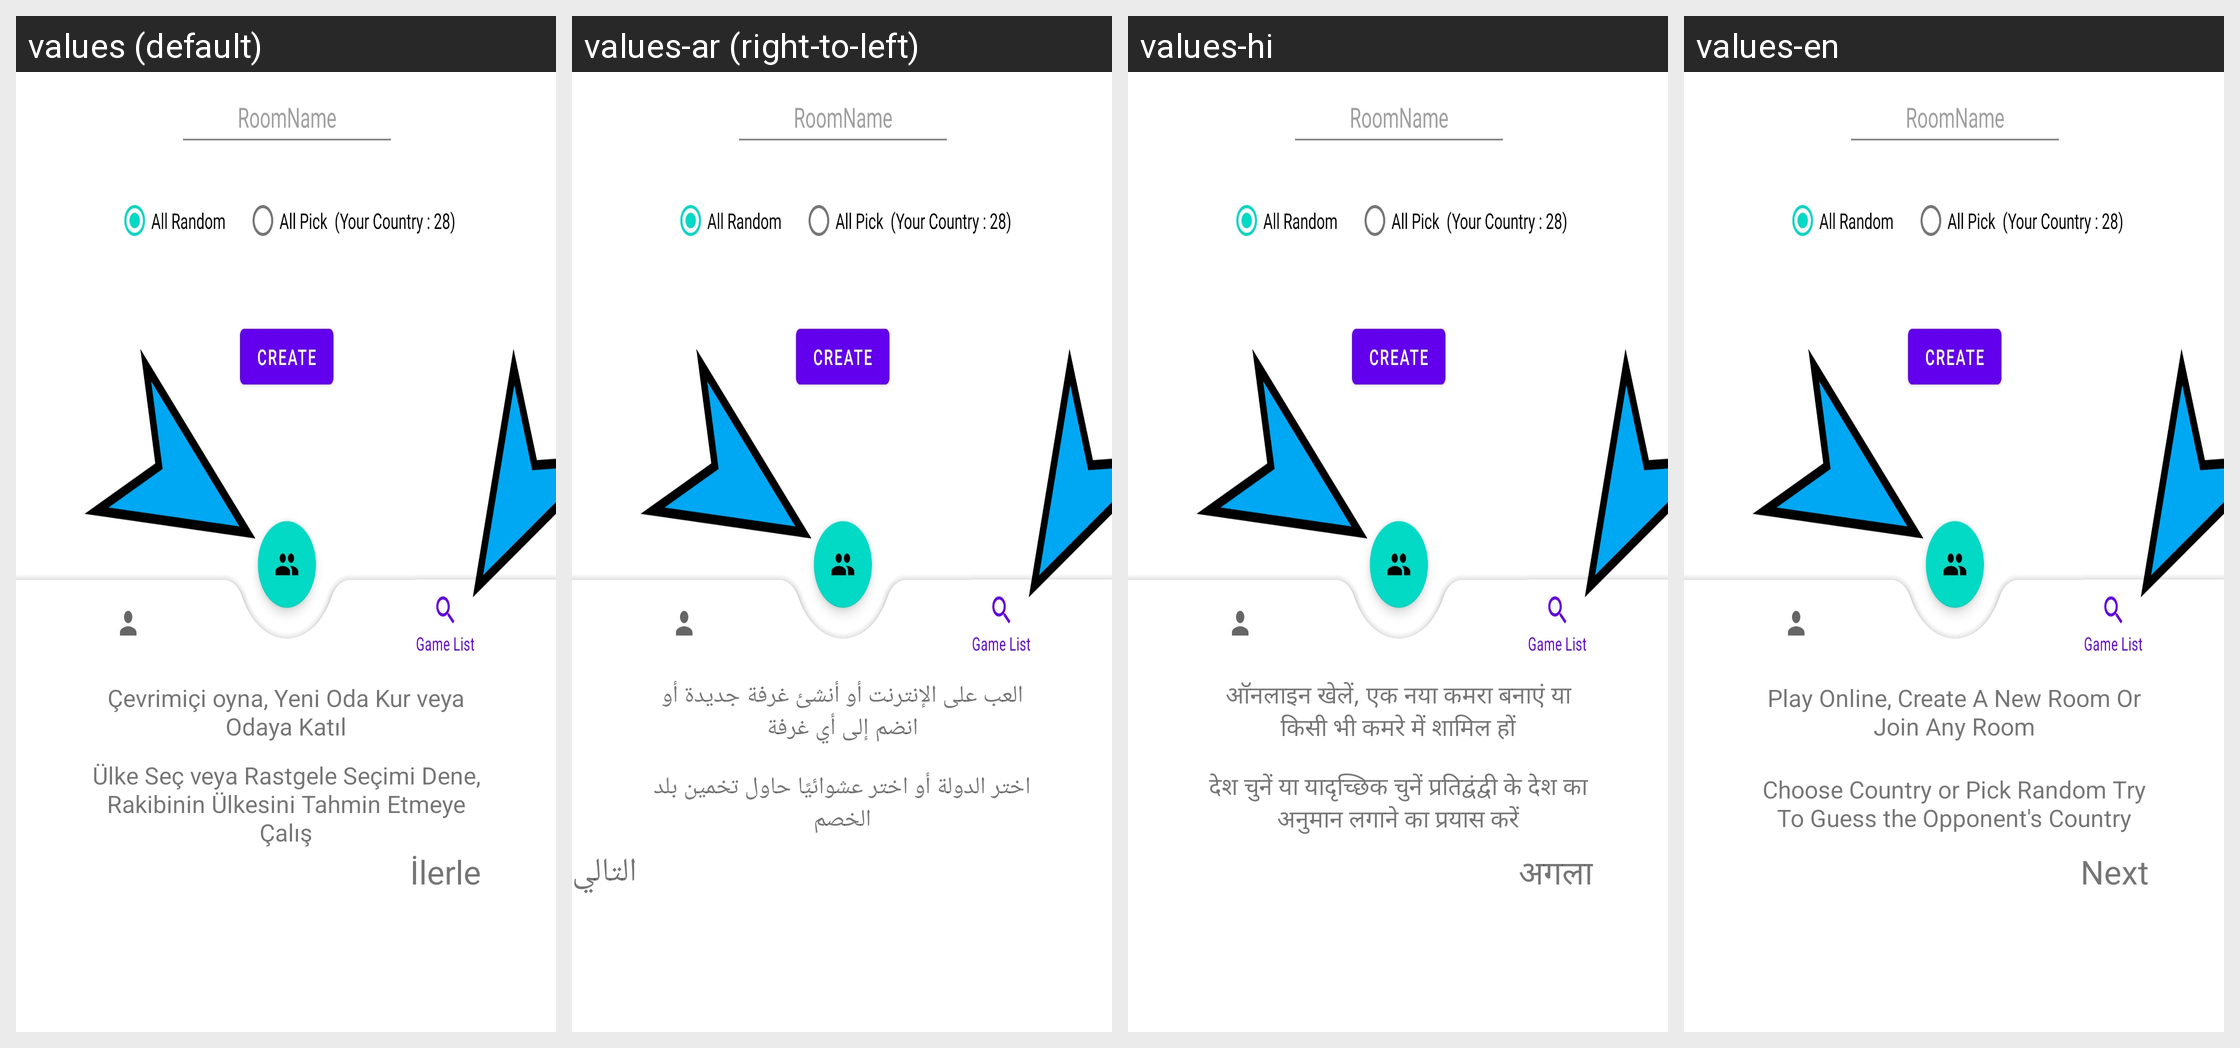

The Android screen above is rendered under several locales of the same app. Produce the string resources it draws, with the default and per-locale values.
Android screen res/layout/fragment_second_screen.xml rendered under 4 locales, left to right: values (default), values-ar (right-to-left), values-hi, values-en. Device: Nexus 5 (rendered at 1080×1920; each locale shown at half size, 540×960, under a caption strip naming it); theme Theme.Coutries.
Other locales in the repository, not shown: values-de, values-es, values-fr, values-it, values-pt, values-ru, values-sv, values-tr-rTR.
Strings drawn on this screen, with the default value and each locale's value (text and hints the layout hard-codes, and strings that could not be matched under every locale, appear in the picture but are not listed):

secondscreen1
  values: Çevrimiçi oyna, Yeni Oda Kur veya Odaya Katıl
  values-ar: العب على الإنترنت أو أنشئ غرفة جديدة أو انضم إلى أي غرفة
  values-hi: ऑनलाइन खेलें, एक नया कमरा बनाएं या किसी भी कमरे में शामिल हों
  values-en: Play Online, Create A New Room Or Join Any Room

secondscreen2
  values: Ülke Seç veya Rastgele Seçimi Dene, Rakibinin Ülkesini Tahmin Etmeye Çalış
  values-ar: اختر الدولة أو اختر عشوائيًا حاول تخمين بلد الخصم
  values-hi: देश चुनें या यादृच्छिक चुनें प्रतिद्वंद्वी के देश का अनुमान लगाने का प्रयास करें
  values-en: Choose Country or Pick Random Try To Guess the Opponent's Country

next
  values: İlerle
  values-ar: التالي
  values-hi: अगला
  values-en: Next
